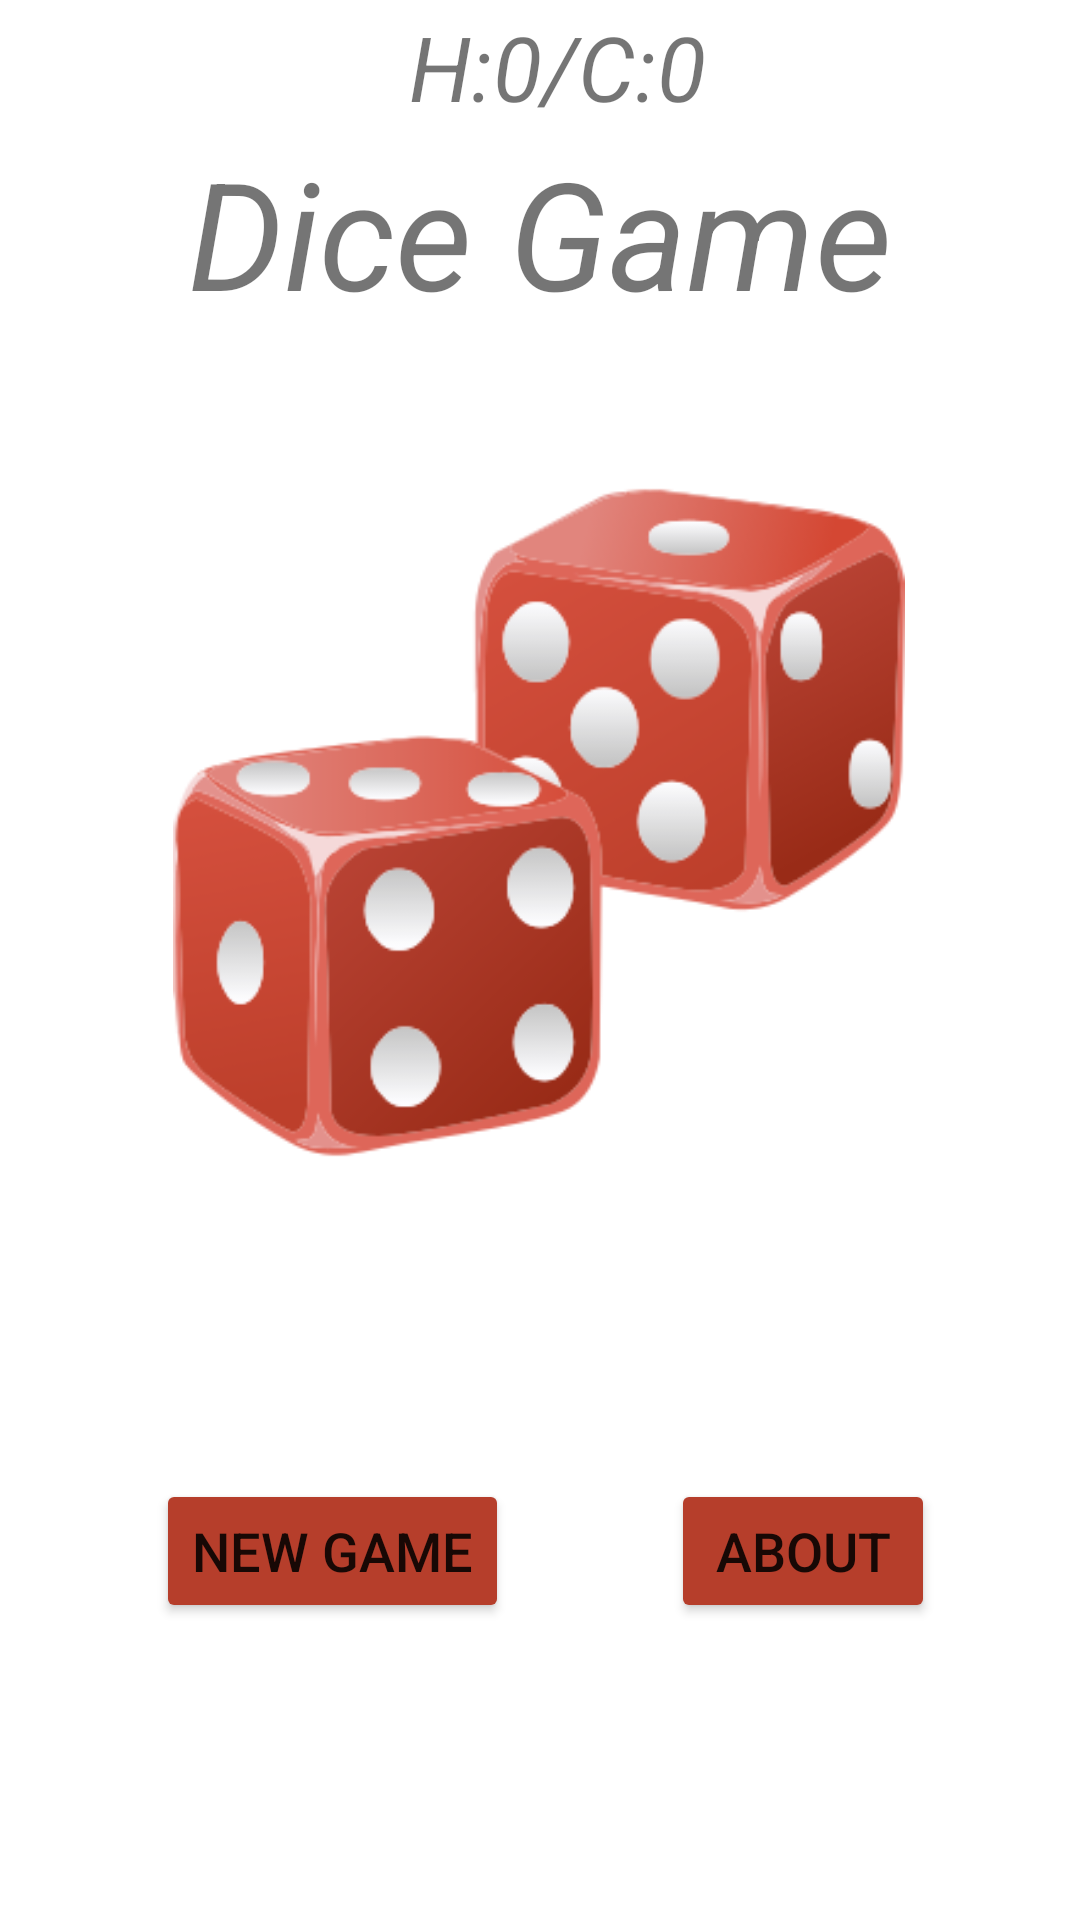

Write the Android layout XML for this screen, with the resource values it uses.
<!-- AndroidManifest.xml: application theme Theme.Dicegame_w1854525 -->
<!-- res/layout/activity_main.xml -->
<?xml version="1.0" encoding="utf-8"?>
<androidx.constraintlayout.widget.ConstraintLayout xmlns:android="http://schemas.android.com/apk/res/android"
    xmlns:app="http://schemas.android.com/apk/res-auto"
    xmlns:tools="http://schemas.android.com/tools"
    android:layout_width="match_parent"
    android:layout_height="match_parent"
    tools:context=".MainActivity">

    <TextView
        android:id="@+id/textView"
        android:layout_width="wrap_content"
        android:layout_height="wrap_content"
        android:layout_marginTop="44dp"
        android:fontFamily="sans-serif-thin"
        android:text="Dice Game"
        android:textSize="50sp"
        android:textStyle="bold|italic"
        app:layout_constraintEnd_toEndOf="parent"
        app:layout_constraintStart_toStartOf="parent"
        app:layout_constraintTop_toTopOf="parent" />

    <ImageView
        android:id="@+id/diceImage"
        android:layout_width="244dp"
        android:layout_height="239dp"
        android:layout_marginTop="44dp"
        app:layout_constraintEnd_toEndOf="parent"
        app:layout_constraintHorizontal_bias="0.497"
        app:layout_constraintStart_toStartOf="parent"
        app:layout_constraintTop_toBottomOf="@+id/textView"
        app:srcCompat="@drawable/dice_red_t" />

    <Button
        android:id="@+id/newGame"
        android:layout_width="wrap_content"
        android:layout_height="wrap_content"
        android:layout_marginStart="52dp"
        android:backgroundTint="#b63e2b"
        android:text="@string/new_game"
        android:textSize="18sp"
        app:layout_constraintBottom_toBottomOf="parent"
        app:layout_constraintStart_toStartOf="parent"
        app:layout_constraintTop_toBottomOf="@+id/diceImage"
        app:layout_constraintVertical_bias="0.501" />

    <Button
        android:id="@+id/about"
        android:layout_width="wrap_content"
        android:layout_height="wrap_content"
        android:backgroundTint="#b63e2b"
        android:text="@string/about"
        android:textSize="18sp"
        app:layout_constraintBottom_toBottomOf="parent"
        app:layout_constraintEnd_toEndOf="parent"
        app:layout_constraintHorizontal_bias="0.528"
        app:layout_constraintStart_toEndOf="@+id/newGame"
        app:layout_constraintTop_toBottomOf="@+id/diceImage"
        app:layout_constraintVertical_bias="0.501" />

    <TextView
        android:id="@+id/totalWinLoss"
        android:layout_width="wrap_content"
        android:layout_height="wrap_content"
        android:text="@string/h_0_c_0"
        android:textSize="30sp"
        android:fontFamily="sans-serif-thin"
        android:textStyle="bold|italic"
        app:layout_constraintBottom_toTopOf="@+id/textView"
        app:layout_constraintEnd_toEndOf="parent"
        app:layout_constraintHorizontal_bias="0.522"
        app:layout_constraintStart_toStartOf="parent"
        app:layout_constraintTop_toTopOf="parent" />

</androidx.constraintlayout.widget.ConstraintLayout>
<!-- resources referenced by this layout -->
<resources>
  <!-- drawable dice_red_t: png bitmap (drawable, 39211 bytes) -->
  <string name="about">About</string>
  <string name="h_0_c_0">H:0/C:0</string>
  <string name="new_game">New Game</string>
  <style name="Theme.Dicegame_w1854525" parent="Theme.MaterialComponents.DayNight.DarkActionBar">
          
          <item name="colorPrimary">@color/red_500</item>
          <item name="colorPrimaryVariant">@color/red_700</item>
          <item name="colorOnPrimary">@color/white</item>
          
          <item name="colorSecondary">@color/teal_200</item>
          <item name="colorSecondaryVariant">@color/teal_700</item>
          <item name="colorOnSecondary">@color/black</item>
          
          <item name="android:statusBarColor">?attr/colorPrimaryVariant</item>
          
      </style>
  <color name="red_500">#b63e2b</color>
  <color name="red_700">#d55040</color>
  <color name="white">#FFFFFFFF</color>
  <color name="teal_200">#FF03DAC5</color>
  <color name="teal_700">#FF018786</color>
  <color name="black">#FF000000</color>
</resources>
